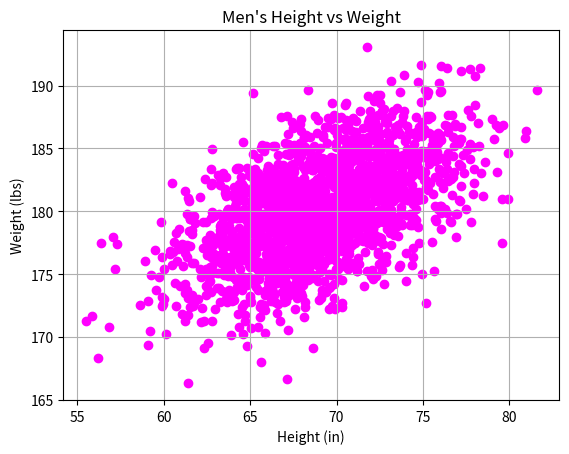

Reproduce this figure in Python.
#!/usr/bin/env python3
import numpy as np
import matplotlib.pyplot as plt

mean = [69, 0]
cov = [[15, 8], [8, 15]]
np.random.seed(5)
x, y = np.random.multivariate_normal(mean, cov, 2000).T
y += 180

# Plot x ↦ y as a scatter plot
plt.scatter(x, y, color='magenta')  # Scatter plot with magenta points
plt.xlabel("Height (in)")           # Label for x-axis
plt.ylabel("Weight (lbs)")          # Label for y-axis
plt.title("Men's Height vs Weight") # Title of the plot
plt.grid(True)
plt.show()
